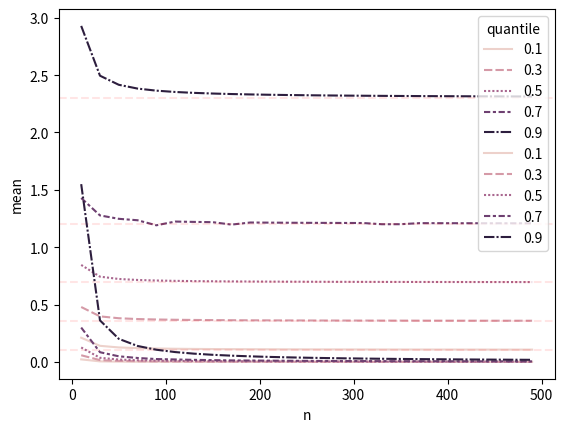

The matplotlib source for this figure:
import numpy as np

def compute_mean_var(order=0, n=1):
    idx_range = np.arange(n) + 1
    mean = np.sum( 1./idx_range[n-order-1:] )
    var = np.sum( 1./(idx_range[n-order-1:]**2))
    return mean, var

n_max = 500
df = {'n': [], 'quantile': [], 'mean': [], 'var': []}
for n in range(10, n_max, 20):
    for quantile_tmp in [.1, .3, .5, .7, .9]:
    # for order in range(0, n, int(.2*n)):
        order = int(n*quantile_tmp)
        mean_tmp, var_tmp = compute_mean_var(order=order, n=n)
        df['n'].append(n)
        df['quantile'].append(quantile_tmp)
        df['mean'].append(mean_tmp)
        df['var'].append(var_tmp)

import pandas as pd
df = pd.DataFrame(df)

import seaborn as sns
import matplotlib.pyplot as plt
sns.lineplot(data=df, x="n", y="mean", hue="quantile", style="quantile")
for quantile_tmp in [.1, .3, .5, .7, .9]:
    plt.axhline(-np.log(1. - quantile_tmp), xmin=0, xmax=500, color='r', linestyle="--", alpha=.1)
plt.show()

sns.lineplot(data=df, x="n", y="var", hue="quantile", style="quantile")
plt.show()
    